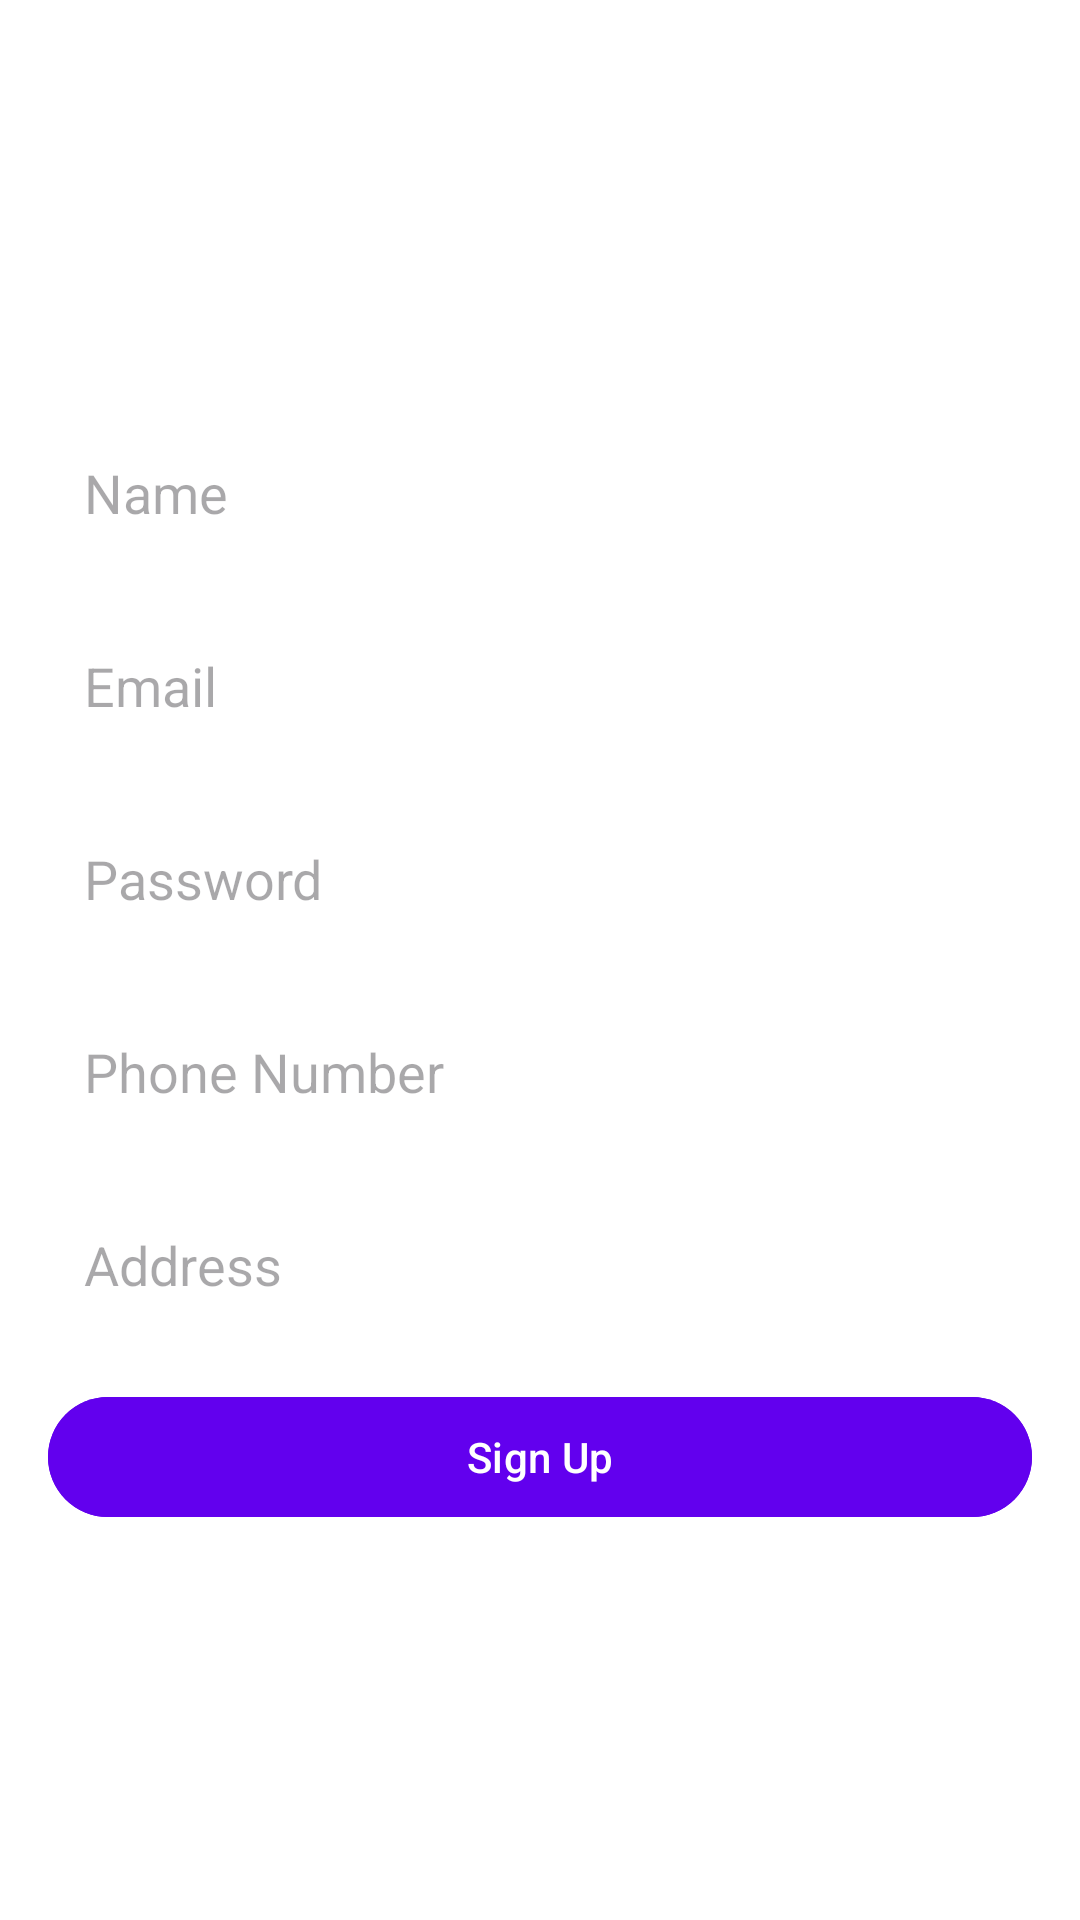

Write the Android layout XML for this screen, with the resource values it uses.
<!-- AndroidManifest.xml: activity theme Theme.MyApplication.SignUp -->
<!-- res/layout/activity_sign_up.xml -->
<ScrollView
    xmlns:android="http://schemas.android.com/apk/res/android"
    android:layout_width="match_parent"
    android:layout_height="match_parent"
    android:background="@android:color/white"
    android:padding="16dp">

    <LinearLayout
        android:layout_width="match_parent"
        android:layout_height="wrap_content"
        android:orientation="vertical"
        android:gravity="center_horizontal">

        
        <ImageView
            android:id="@+id/appLogo"
            android:layout_width="100dp"
            android:layout_height="100dp"
            android:src="@drawable/ic_launcher_foreground"
            android:contentDescription="App Logo"
            android:layout_marginBottom="24dp" />

        
        <EditText
            android:id="@+id/etName"
            android:layout_width="match_parent"
            android:layout_height="wrap_content"
            android:hint="Name"
            android:inputType="textPersonName"
            android:padding="12dp"
            android:background="@drawable/edit_text_background"
            android:layout_marginBottom="16dp" />

        
        <EditText
            android:id="@+id/etEmail"
            android:layout_width="match_parent"
            android:layout_height="wrap_content"
            android:hint="Email"
            android:inputType="textEmailAddress"
            android:padding="12dp"
            android:background="@drawable/edit_text_background"
            android:layout_marginBottom="16dp" />

        
        <EditText
            android:id="@+id/etPassword"
            android:layout_width="match_parent"
            android:layout_height="wrap_content"
            android:hint="Password"
            android:inputType="textPassword"
            android:padding="12dp"
            android:background="@drawable/edit_text_background"
            android:layout_marginBottom="16dp" />

        
        <EditText
            android:id="@+id/etPhoneNumber"
            android:layout_width="match_parent"
            android:layout_height="wrap_content"
            android:hint="Phone Number"
            android:inputType="phone"
            android:padding="12dp"
            android:background="@drawable/edit_text_background"
            android:layout_marginBottom="16dp" />

        
        <EditText
            android:id="@+id/etAddress"
            android:layout_width="match_parent"
            android:layout_height="wrap_content"
            android:hint="Address"
            android:inputType="textPostalAddress"
            android:padding="12dp"
            android:background="@drawable/edit_text_background"
            android:layout_marginBottom="16dp" />

        
        <Button
            android:id="@+id/btnSignUp"
            android:layout_width="match_parent"
            android:layout_height="wrap_content"
            android:text="Sign Up"
            android:backgroundTint="@color/purple_500"
            android:textColor="@android:color/white"
            android:layout_marginBottom="16dp" />

        
        <ProgressBar
            android:id="@+id/signUpProgressBar"
            android:layout_width="wrap_content"
            android:layout_height="wrap_content"
            android:visibility="gone"
            android:layout_gravity="center" />
    </LinearLayout>
</ScrollView>
<!-- resources referenced by this layout -->
<resources>
  <color name="purple_500">#FF6200EE</color>
  <!-- drawable ic_launcher_foreground: webp bitmap (mipmap-hdpi, 14950 bytes) -->
  <style name="Theme.MyApplication.SignUp" parent="Theme.MyApplication" />
  <style name="Theme.MyApplication" parent="Theme.Material3.Light.NoActionBar">
          <item name="colorPrimary">@color/purple_500</item>
          <item name="colorSecondary">@color/teal_200</item>
          <item name="android:statusBarColor">?attr/colorPrimaryVariant</item>
      </style>
  <color name="teal_200">#FF03DAC5</color>
</resources>
